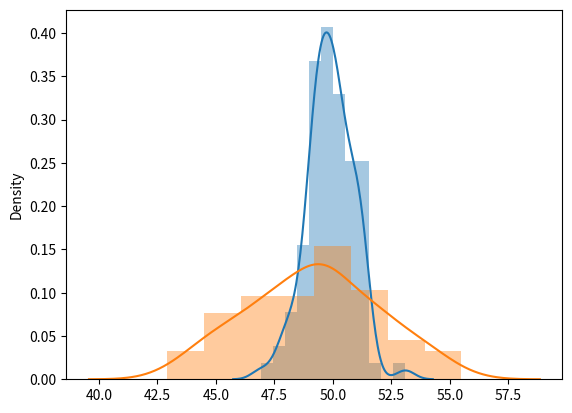

Source code (Python):
import numpy as np
import matplotlib.pyplot as plt
import seaborn as sns

if __name__ == '__main__':

    x = np.random.normal(size=100, loc=50)
    y = [sum([np.random.rand() for j in range(1, 100)]) for i in range(1, 100)]

    sns.distplot(x)
    sns.distplot(y)

    plt.show()
